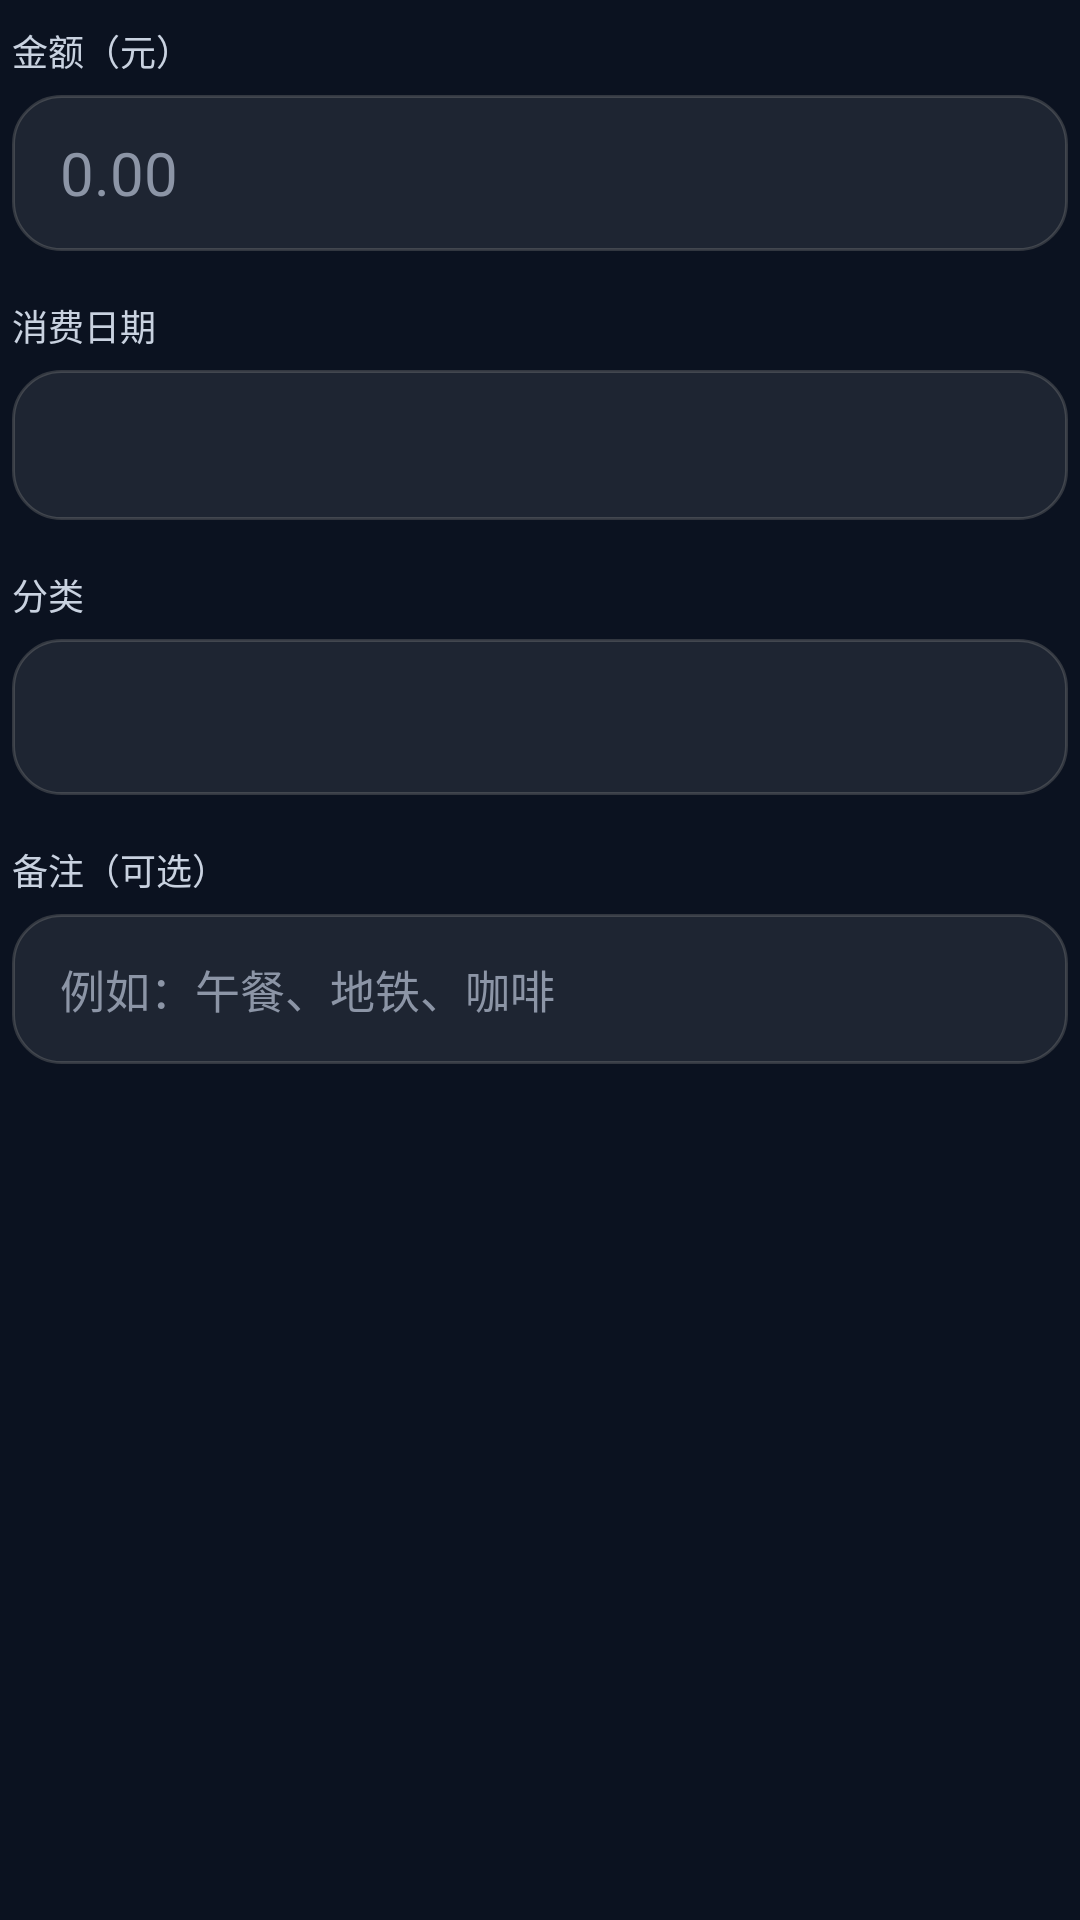

Reconstruct the res/layout file that produces this screen, plus the resources it refers to.
<!-- AndroidManifest.xml: application theme Theme.Sagittarius -->
<!-- res/layout/dialog_expense.xml -->
<?xml version="1.0" encoding="utf-8"?>
<androidx.core.widget.NestedScrollView xmlns:android="http://schemas.android.com/apk/res/android"
    android:layout_width="match_parent"
    android:layout_height="wrap_content"
    android:overScrollMode="never">

    <LinearLayout
        android:layout_width="match_parent"
        android:layout_height="wrap_content"
        android:orientation="vertical"
        android:paddingStart="4dp"
        android:paddingTop="8dp"
        android:paddingEnd="4dp"
        android:paddingBottom="4dp">

        <TextView
            android:layout_width="wrap_content"
            android:layout_height="wrap_content"
            android:text="@string/amount_label"
            android:textColor="?attr/blTextSecondary"
            android:textSize="12sp" />

        <EditText
            android:id="@+id/etAmount"
            android:layout_width="match_parent"
            android:layout_height="52dp"
            android:layout_marginTop="6dp"
            android:background="?attr/blInputBackground"
            android:fontFeatureSettings="tnum"
            android:hint="@string/amount_hint"
            android:imeOptions="actionNext"
            android:inputType="numberDecimal"
            android:maxLength="12"
            android:paddingStart="16dp"
            android:paddingEnd="16dp"
            android:singleLine="true"
            android:textColor="?attr/blTextPrimary"
            android:textColorHint="?attr/blTextTertiary"
            android:textSize="20sp" />

        <TextView
            android:layout_width="wrap_content"
            android:layout_height="wrap_content"
            android:layout_marginTop="16dp"
            android:text="@string/date_label"
            android:textColor="?attr/blTextSecondary"
            android:textSize="12sp" />

        <TextView
            android:id="@+id/tvDate"
            android:layout_width="match_parent"
            android:layout_height="50dp"
            android:layout_marginTop="6dp"
            android:background="?attr/blInputBackground"
            android:clickable="true"
            android:focusable="true"
            android:gravity="center_vertical"
            android:paddingStart="16dp"
            android:paddingEnd="16dp"
            android:textColor="?attr/blTextPrimary"
            android:textSize="15sp" />

        <TextView
            android:layout_width="wrap_content"
            android:layout_height="wrap_content"
            android:layout_marginTop="16dp"
            android:text="@string/category_label"
            android:textColor="?attr/blTextSecondary"
            android:textSize="12sp" />

        <Spinner
            android:id="@+id/spinnerCategory"
            android:layout_width="match_parent"
            android:layout_height="52dp"
            android:layout_marginTop="6dp"
            android:background="?attr/blInputBackground"
            android:paddingStart="12dp"
            android:paddingEnd="12dp"
            android:popupBackground="?attr/blSpinnerPopup" />

        <TextView
            android:layout_width="wrap_content"
            android:layout_height="wrap_content"
            android:layout_marginTop="16dp"
            android:text="@string/note_label"
            android:textColor="?attr/blTextSecondary"
            android:textSize="12sp" />

        <EditText
            android:id="@+id/etNote"
            android:layout_width="match_parent"
            android:layout_height="50dp"
            android:layout_marginTop="6dp"
            android:background="?attr/blInputBackground"
            android:hint="@string/note_hint"
            android:imeOptions="actionDone"
            android:inputType="textCapSentences"
            android:maxLength="60"
            android:paddingStart="16dp"
            android:paddingEnd="16dp"
            android:singleLine="true"
            android:textColor="?attr/blTextPrimary"
            android:textColorHint="?attr/blTextTertiary"
            android:textSize="15sp" />
    </LinearLayout>
</androidx.core.widget.NestedScrollView>
<!-- resources referenced by this layout -->
<resources>
  <string name="amount_hint">0.00</string>
  <string name="amount_label">金额（元）</string>
  <string name="category_label">分类</string>
  <string name="date_label">消费日期</string>
  <string name="note_hint">例如：午餐、地铁、咖啡</string>
  <string name="note_label">备注（可选）</string>
  <style name="Theme.Sagittarius" parent="Theme.Sagittarius.Black" />
  <!-- drawable bg_screen_black (drawable) -->
  <?xml version="1.0" encoding="utf-8"?>
  <layer-list xmlns:android="http://schemas.android.com/apk/res/android">
      <item>
          <shape android:shape="rectangle">
              <solid android:color="#0B1220" />
          </shape>
      </item>
  </layer-list>
  <color name="bg_deep">#0A0F1D</color>
  <style name="ThemeOverlay.Sagittarius.Dialog" parent="ThemeOverlay.Material3.MaterialAlertDialog">
          <item name="colorSurface">#182134</item>
          <item name="colorOnSurface">@color/text_primary</item>
          <item name="colorPrimary">@color/accent_teal</item>
      </style>
  <!-- drawable bg_input (drawable) -->
  <?xml version="1.0" encoding="utf-8"?>
  <shape xmlns:android="http://schemas.android.com/apk/res/android" android:shape="rectangle">
      <solid android:color="?attr/blInputFill" />
      <corners android:radius="16dp" />
      <stroke android:width="1dp" android:color="?attr/blInputStroke" />
  </shape>
  <!-- drawable bg_metric_tile (drawable) -->
  <?xml version="1.0" encoding="utf-8"?>
  <shape xmlns:android="http://schemas.android.com/apk/res/android" android:shape="rectangle">
      <solid android:color="?attr/blMetricTile" />
      <corners android:radius="14dp" />
      <stroke android:width="1dp" android:color="?attr/blDivider" />
  </shape>
  <!-- drawable bg_icon_circle (drawable) -->
  <?xml version="1.0" encoding="utf-8"?>
  <shape xmlns:android="http://schemas.android.com/apk/res/android" android:shape="oval">
      <solid android:color="?attr/blIconCircle" />
  </shape>
  <!-- drawable bg_glass_icon_button (drawable) -->
  <?xml version="1.0" encoding="utf-8"?>
  <shape xmlns:android="http://schemas.android.com/apk/res/android" android:shape="rectangle">
      <solid android:color="?attr/blIconButton" />
      <corners android:radius="14dp" />
      <stroke android:width="1dp" android:color="?attr/blDivider" />
  </shape>
  <!-- drawable bg_gradient_soft (drawable) -->
  <?xml version="1.0" encoding="utf-8"?>
  <shape xmlns:android="http://schemas.android.com/apk/res/android" android:shape="rectangle">
      <gradient
          android:angle="0"
          android:startColor="?attr/blSoftStart"
          android:centerColor="?attr/blSoftMid"
          android:endColor="?attr/blSoftEnd" />
      <corners android:radius="20dp" />
      <stroke android:width="1dp" android:color="?attr/blCardStrokeStart" />
  </shape>
  <!-- drawable bg_gradient_hairline (drawable) -->
  <?xml version="1.0" encoding="utf-8"?>
  <shape xmlns:android="http://schemas.android.com/apk/res/android" android:shape="rectangle">
      <gradient
          android:angle="0"
          android:startColor="?attr/blGradientStart"
          android:centerColor="?attr/blGradientMid"
          android:endColor="?attr/blGradientEnd" />
  </shape>
  <!-- drawable bg_floating_button (drawable) -->
  <?xml version="1.0" encoding="utf-8"?>
  <shape xmlns:android="http://schemas.android.com/apk/res/android" android:shape="rectangle">
      <solid android:color="?attr/blFloatingButtonFill" />
      <corners android:radius="12dp" />
      <stroke android:width="1dp" android:color="?attr/blFloatingButtonStroke" />
  </shape>
  <color name="text_primary">#F8FAFC</color>
  <color name="accent_teal">#34E7C4</color>
</resources>
